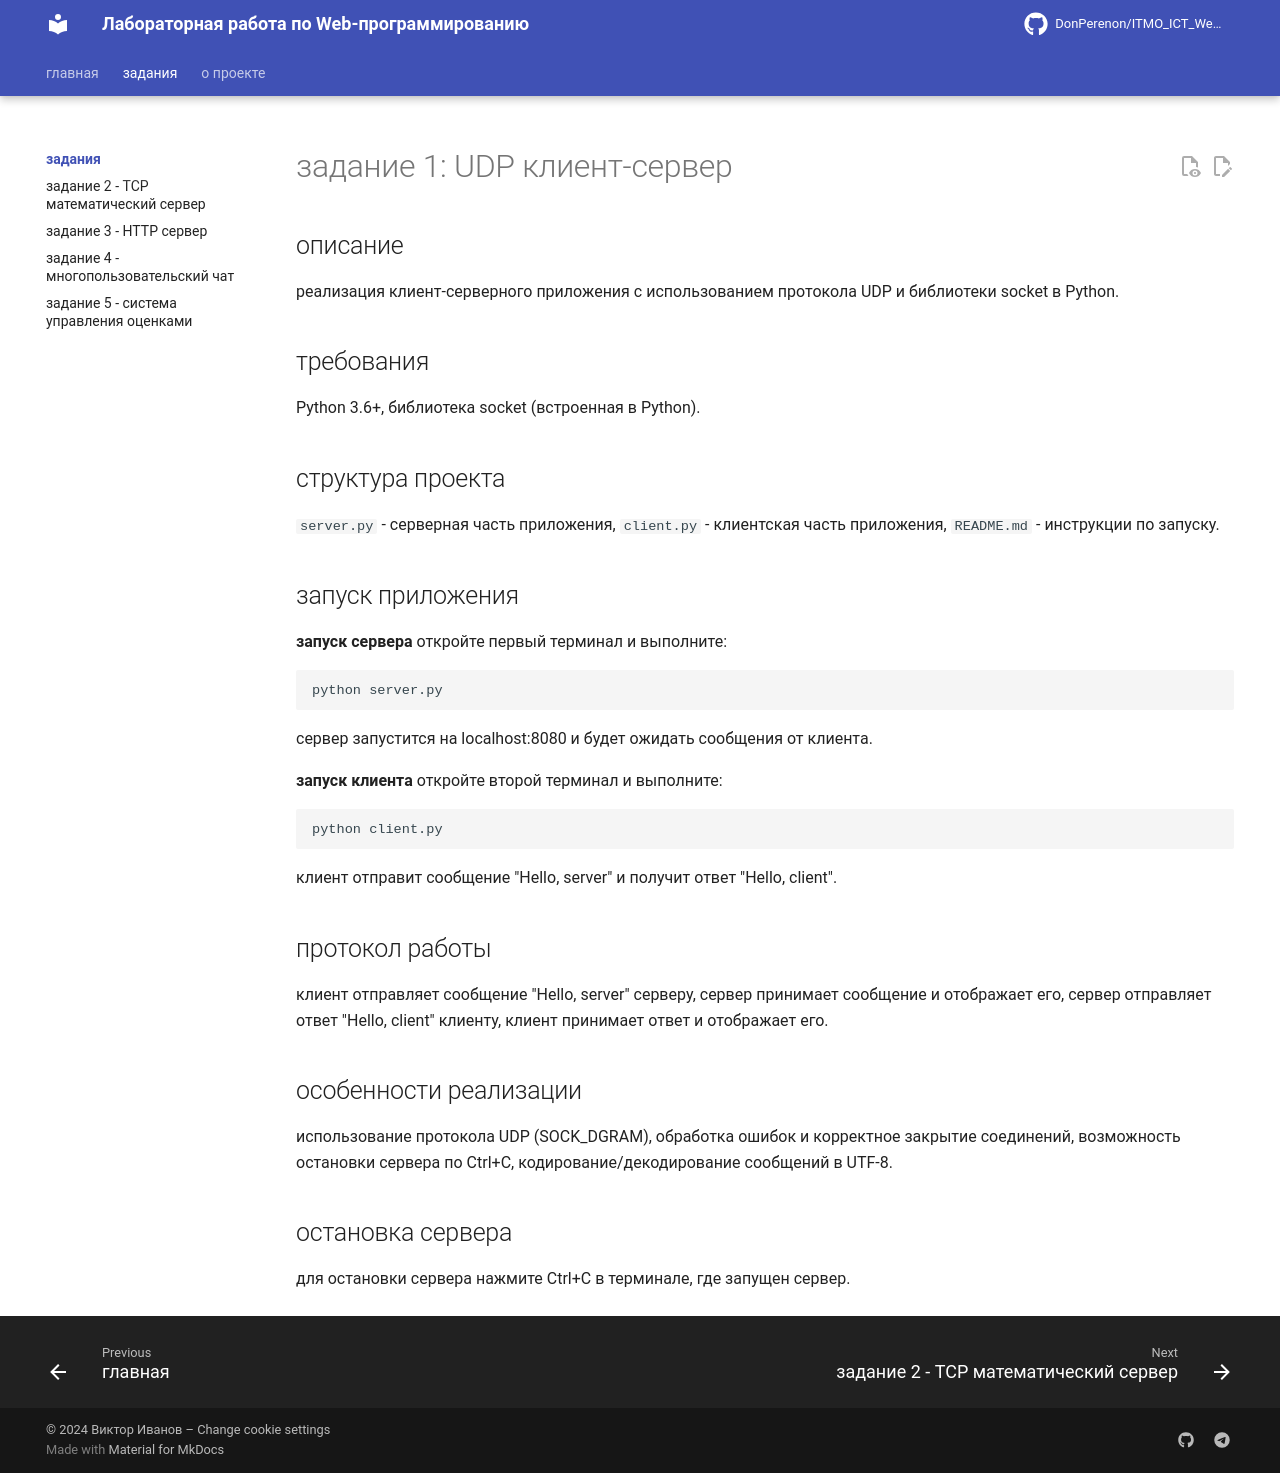

repository: DonPerenon/TonikX-ITMO_ICT_WebDevelopment_2025-2026 · page: ex_1/index.html · generator: mkdocs

# задание 1: UDP клиент-сервер

## описание
реализация клиент-серверного приложения с использованием протокола UDP и библиотеки socket в Python.

## требования
Python 3.6+, библиотека socket (встроенная в Python).

## структура проекта
`server.py` - серверная часть приложения, `client.py` - клиентская часть приложения, `README.md` - инструкции по запуску.

## запуск приложения

**запуск сервера**
откройте первый терминал и выполните:
```bash
python server.py
```

сервер запустится на localhost:8080 и будет ожидать сообщения от клиента.

**запуск клиента**
откройте второй терминал и выполните:
```bash
python client.py
```

клиент отправит сообщение "Hello, server" и получит ответ "Hello, client".

## протокол работы
клиент отправляет сообщение "Hello, server" серверу, сервер принимает сообщение и отображает его, сервер отправляет ответ "Hello, client" клиенту, клиент принимает ответ и отображает его.

## особенности реализации
использование протокола UDP (SOCK_DGRAM), обработка ошибок и корректное закрытие соединений, возможность остановки сервера по Ctrl+C, кодирование/декодирование сообщений в UTF-8.

## остановка сервера
для остановки сервера нажмите Ctrl+C в терминале, где запущен сервер.
